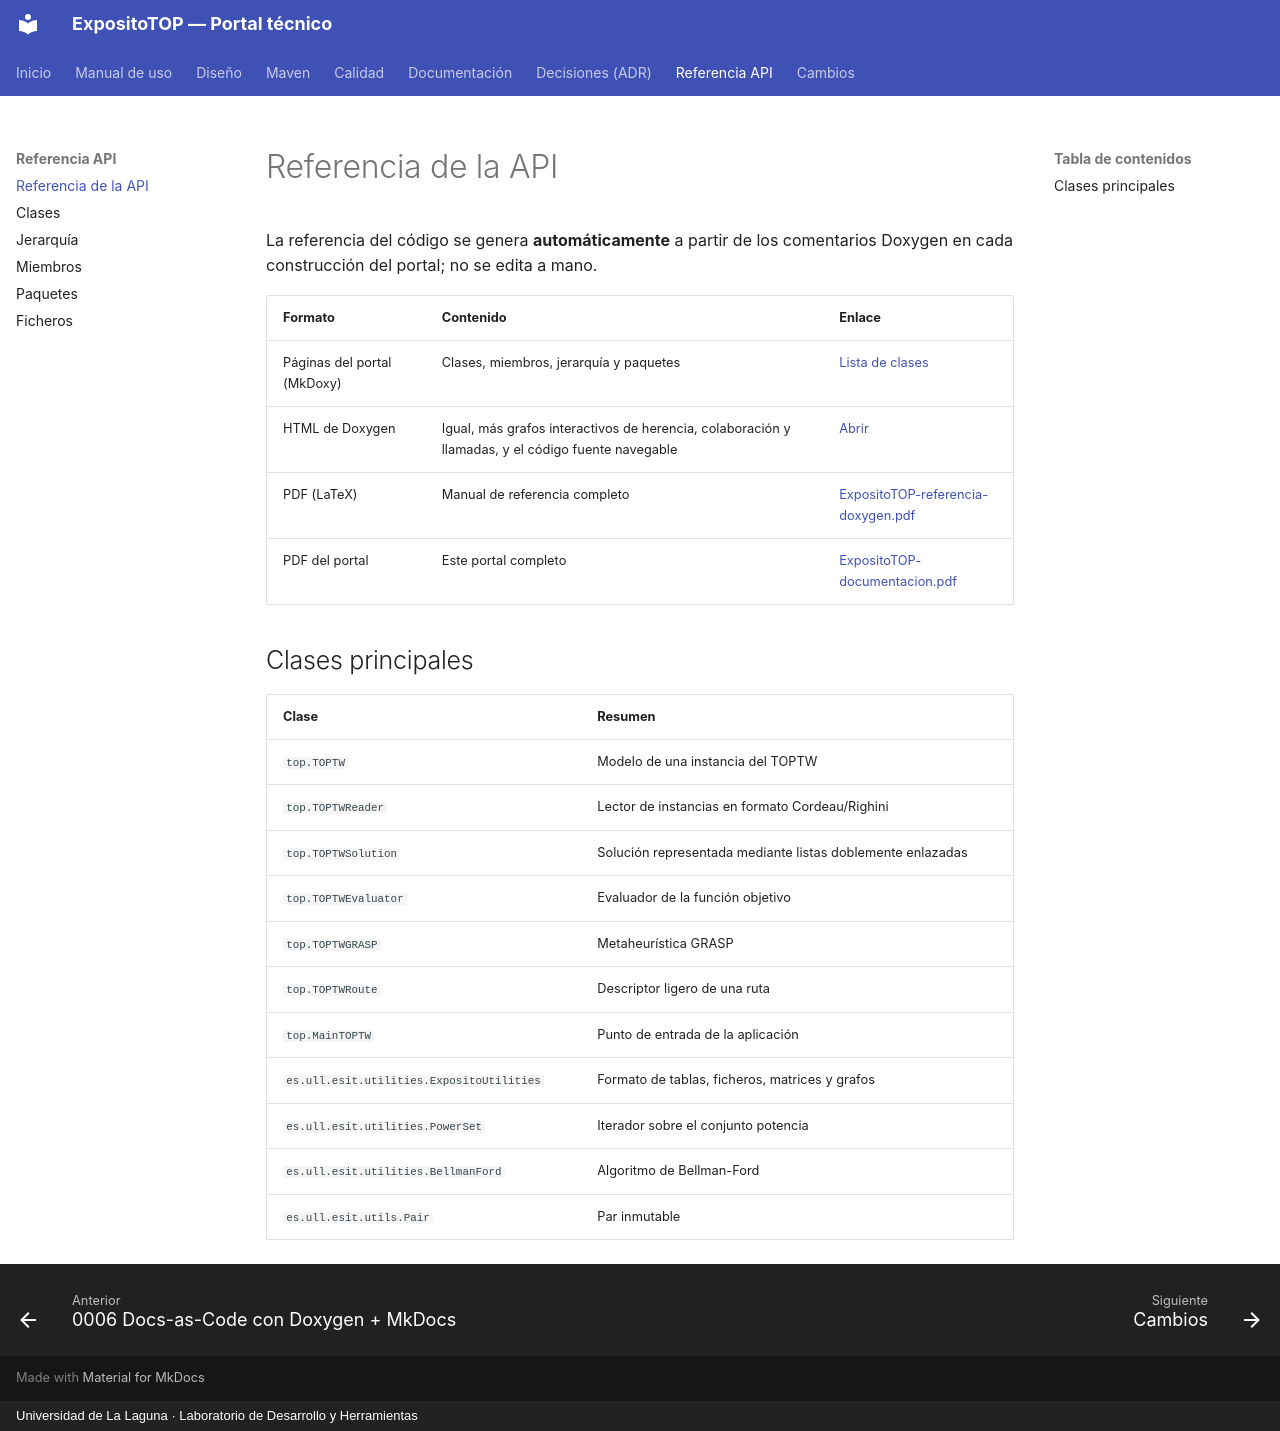

repository: Andreaavr/ExpositoTOP · page: api-referencia/index.html · generator: mkdocs · copyright: Universidad de La Laguna · Laboratorio de Desarrollo y Herramientas

# Referencia de la API

La referencia del código se genera **automáticamente** a partir de los comentarios Doxygen en
cada construcción del portal; no se edita a mano.

| Formato | Contenido | Enlace |
|---|---|---|
| Páginas del portal (MkDoxy) | Clases, miembros, jerarquía y paquetes | [Lista de clases](api/annotated.md) |
| HTML de Doxygen | Igual, más grafos interactivos de herencia, colaboración y llamadas, y el código fuente navegable | [Abrir](../doxygen/index.html){target=_blank} |
| PDF (LaTeX) | Manual de referencia completo | [ExpositoTOP-referencia-doxygen.pdf](pdf/ExpositoTOP-referencia-doxygen.pdf) |
| PDF del portal | Este portal completo | [ExpositoTOP-documentacion.pdf](pdf/ExpositoTOP-documentacion.pdf) |

## Clases principales

| Clase | Resumen |
|---|---|
| `top.TOPTW` | Modelo de una instancia del TOPTW |
| `top.TOPTWReader` | Lector de instancias en formato Cordeau/Righini |
| `top.TOPTWSolution` | Solución representada mediante listas doblemente enlazadas |
| `top.TOPTWEvaluator` | Evaluador de la función objetivo |
| `top.TOPTWGRASP` | Metaheurística GRASP |
| `top.TOPTWRoute` | Descriptor ligero de una ruta |
| `top.MainTOPTW` | Punto de entrada de la aplicación |
| `es.ull.esit.utilities.ExpositoUtilities` | Formato de tablas, ficheros, matrices y grafos |
| `es.ull.esit.utilities.PowerSet` | Iterador sobre el conjunto potencia |
| `es.ull.esit.utilities.BellmanFord` | Algoritmo de Bellman-Ford |
| `es.ull.esit.utils.Pair` | Par inmutable |
